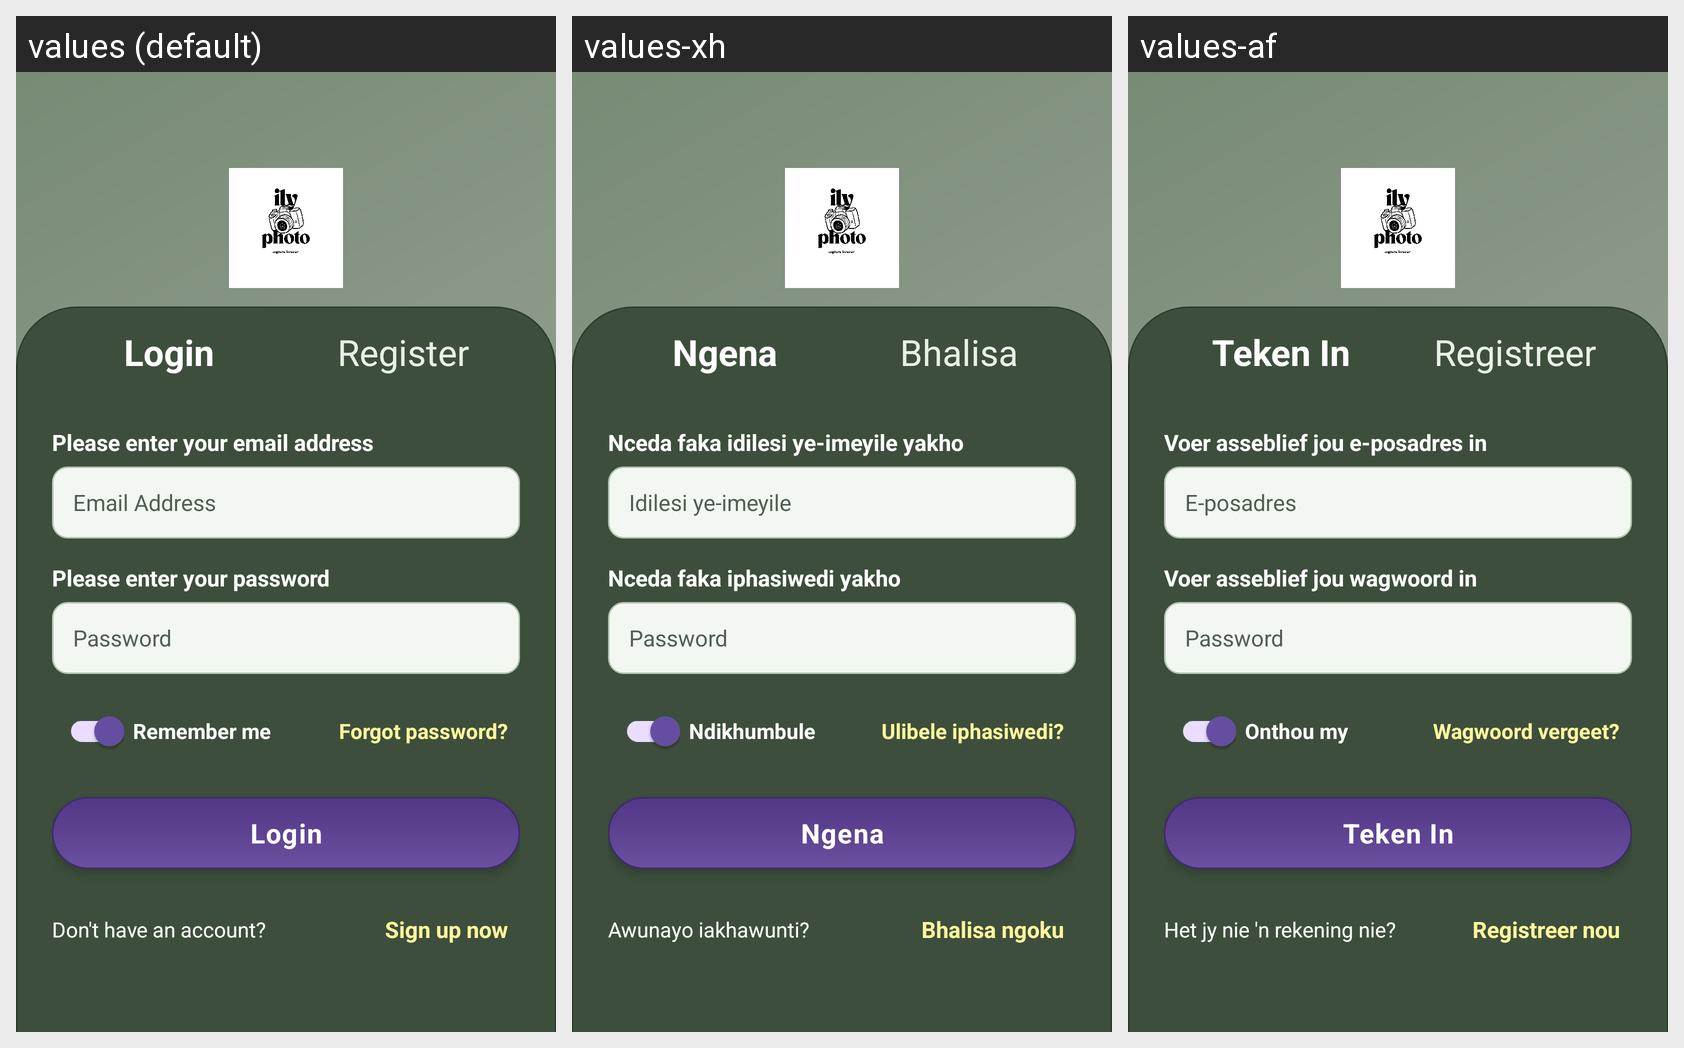

Translations of the strings shown on this Android screen, per locale in the grid:
Android screen res/layout/fragment_login.xml rendered under 3 locales, left to right: values (default), values-xh, values-af. Device: Nexus 5 (rendered at 1080×1920; each locale shown at half size, 540×960, under a caption strip naming it); theme Theme.IlyPhoto.
Strings drawn on this screen, with the default value and each locale's value (text and hints the layout hard-codes, and strings that could not be matched under every locale, appear in the picture but are not listed):

login
  values: Login
  values-xh: Ngena
  values-af: Teken In

register
  values: Register
  values-xh: Bhalisa
  values-af: Registreer

enter_email_prompt
  values: Please enter your email address
  values-xh: Nceda faka idilesi ye-imeyile yakho
  values-af: Voer asseblief jou e-posadres in

email_hint
  values: Email Address
  values-xh: Idilesi ye-imeyile
  values-af: E-posadres

enter_password_prompt
  values: Please enter your password
  values-xh: Nceda faka iphasiwedi yakho
  values-af: Voer asseblief jou wagwoord in

remember_me
  values: Remember me
  values-xh: Ndikhumbule
  values-af: Onthou my

forgot_password
  values: Forgot password?
  values-xh: Ulibele iphasiwedi?
  values-af: Wagwoord vergeet?

dont_have_account
  values: Don't have an account?
  values-xh: Awunayo iakhawunti?
  values-af: Het jy nie 'n rekening nie?

sign_up_now
  values: Sign up now
  values-xh: Bhalisa ngoku
  values-af: Registreer nou
